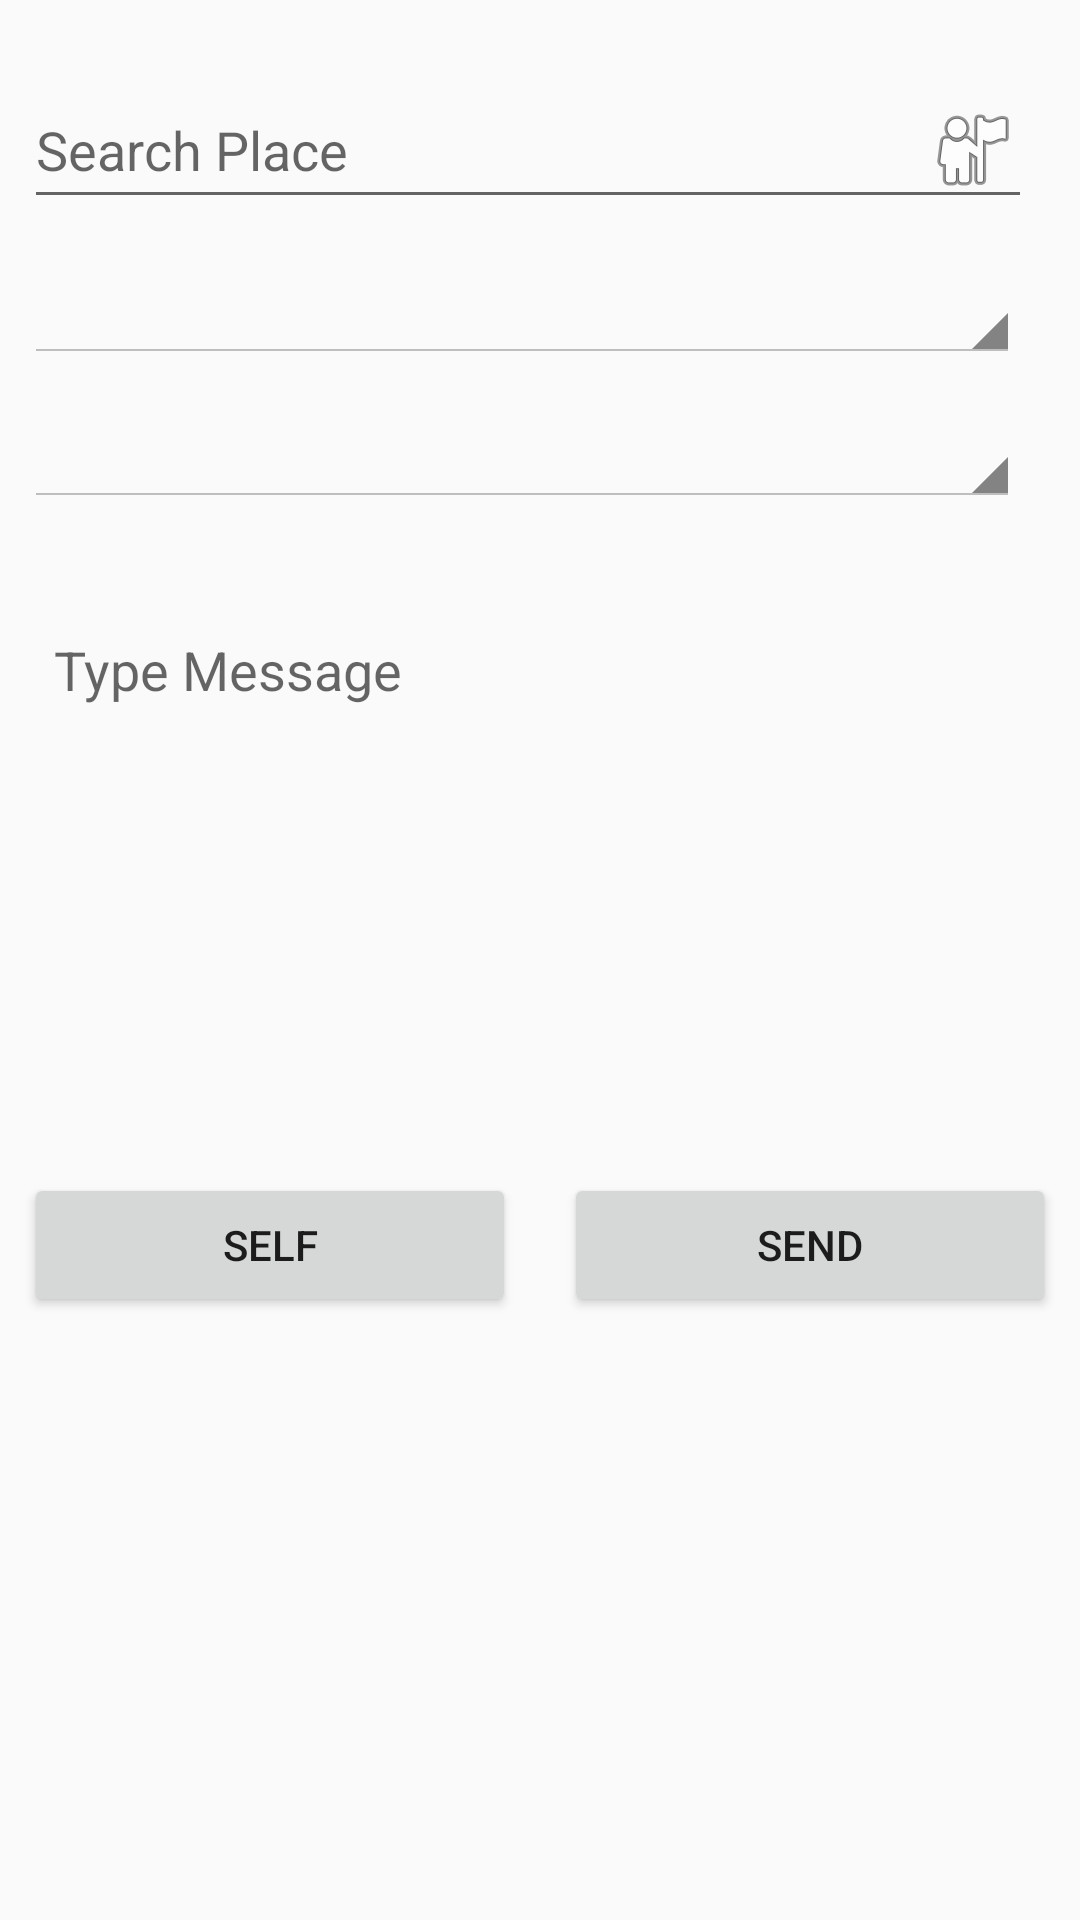

Reconstruct the res/layout file that produces this screen, plus the resources it refers to.
<!-- AndroidManifest.xml: application theme AppTheme -->
<!-- res/layout/activity_main.xml -->
<?xml version="1.0" encoding="utf-8"?>
<ScrollView xmlns:android="http://schemas.android.com/apk/res/android"
    xmlns:app="http://schemas.android.com/apk/res-auto"
    xmlns:tools="http://schemas.android.com/tools"
    android:scrollIndicators="none"
    android:layout_width="match_parent"
    android:layout_height="match_parent"
    tools:context=".view.MainActivity">



<android.support.constraint.ConstraintLayout xmlns:android="http://schemas.android.com/apk/res/android"
    xmlns:app="http://schemas.android.com/apk/res-auto"
    xmlns:tools="http://schemas.android.com/tools"
    android:id="@+id/view_parent"
    android:layout_width="match_parent"
    android:layout_height="match_parent"
    >


    <EditText
        android:id="@+id/edtMessage"
        android:layout_width="match_parent"
        android:layout_height="150dp"
        android:layout_marginStart="8dp"
        android:layout_marginTop="32dp"
        android:layout_marginEnd="8dp"
        android:background="@drawable/edt_background"
        android:padding="10dp"
        android:gravity="top"
        android:hint="Type Message"
        app:layout_constraintEnd_toEndOf="parent"
        app:layout_constraintStart_toStartOf="parent"
        app:layout_constraintTop_toBottomOf="@+id/spinnerTask" />


    <EditText
        android:id="@+id/editText_sear_place"
        android:layout_width="0dp"
        android:layout_height="wrap_content"
        android:layout_marginStart="8dp"
        android:layout_marginTop="24dp"
        android:layout_marginEnd="16dp"
        android:drawableEnd="@android:drawable/ic_menu_myplaces"
        android:hint="Search Place"
        app:layout_constraintEnd_toEndOf="parent"
        app:layout_constraintStart_toStartOf="parent"
        app:layout_constraintTop_toTopOf="parent" />

    <Spinner
        android:id="@+id/spinnerTask"
        style="@android:style/Widget.Holo.Light.Spinner"
        android:layout_width="match_parent"
        android:layout_height="wrap_content"
        android:layout_marginStart="8dp"
        android:layout_marginTop="16dp"
        android:layout_marginEnd="20dp"
        app:layout_constraintEnd_toEndOf="parent"
        app:layout_constraintStart_toStartOf="parent"
        app:layout_constraintTop_toBottomOf="@+id/spinner_radius" />

    <android.support.v7.widget.AppCompatButton
        android:id="@+id/btnSelf"
        android:layout_width="0dp"
        android:layout_height="wrap_content"
        android:layout_marginStart="8dp"
        android:layout_marginTop="40dp"
        android:layout_marginEnd="8dp"
        android:layout_marginBottom="8dp"
        android:text="Self"
        app:layout_constraintBottom_toBottomOf="parent"
        app:layout_constraintEnd_toStartOf="@+id/btnSend"
        app:layout_constraintStart_toStartOf="parent"
        app:layout_constraintTop_toBottomOf="@+id/edtMessage" />

    <android.support.v7.widget.AppCompatButton
        android:id="@+id/btnSend"
        android:layout_width="0dp"
        android:layout_height="wrap_content"
        android:layout_marginStart="8dp"
        android:layout_marginTop="40dp"
        android:layout_marginEnd="8dp"
        android:layout_marginBottom="8dp"
        android:text="Send"
        app:layout_constraintBottom_toBottomOf="parent"
        app:layout_constraintEnd_toEndOf="parent"
        app:layout_constraintStart_toEndOf="@+id/btnSelf"
        app:layout_constraintTop_toBottomOf="@+id/edtMessage" />

    <Spinner
        android:id="@+id/spinner_radius"
        style="@android:style/Widget.Holo.Light.Spinner"
        android:layout_width="match_parent"
        android:layout_height="wrap_content"
        android:layout_marginStart="8dp"
        android:layout_marginTop="16dp"
        android:layout_marginEnd="20dp"
        app:layout_constraintEnd_toEndOf="parent"
        app:layout_constraintStart_toStartOf="parent"
        app:layout_constraintTop_toBottomOf="@+id/editText_sear_place" />

</android.support.constraint.ConstraintLayout>

</ScrollView>
<!-- resources referenced by this layout -->
<resources>
  <style name="AppTheme" parent="Theme.AppCompat.Light.DarkActionBar">
          
          <item name="colorPrimary">@color/colorPrimary</item>
          <item name="colorPrimaryDark">@color/colorPrimaryDark</item>
          <item name="colorAccent">@color/colorAccent</item>
      </style>
  <color name="colorPrimary">#a6402e</color>
  <color name="colorPrimaryDark">#ba2a3b</color>
  <color name="colorAccent">#D81B60</color>
</resources>
